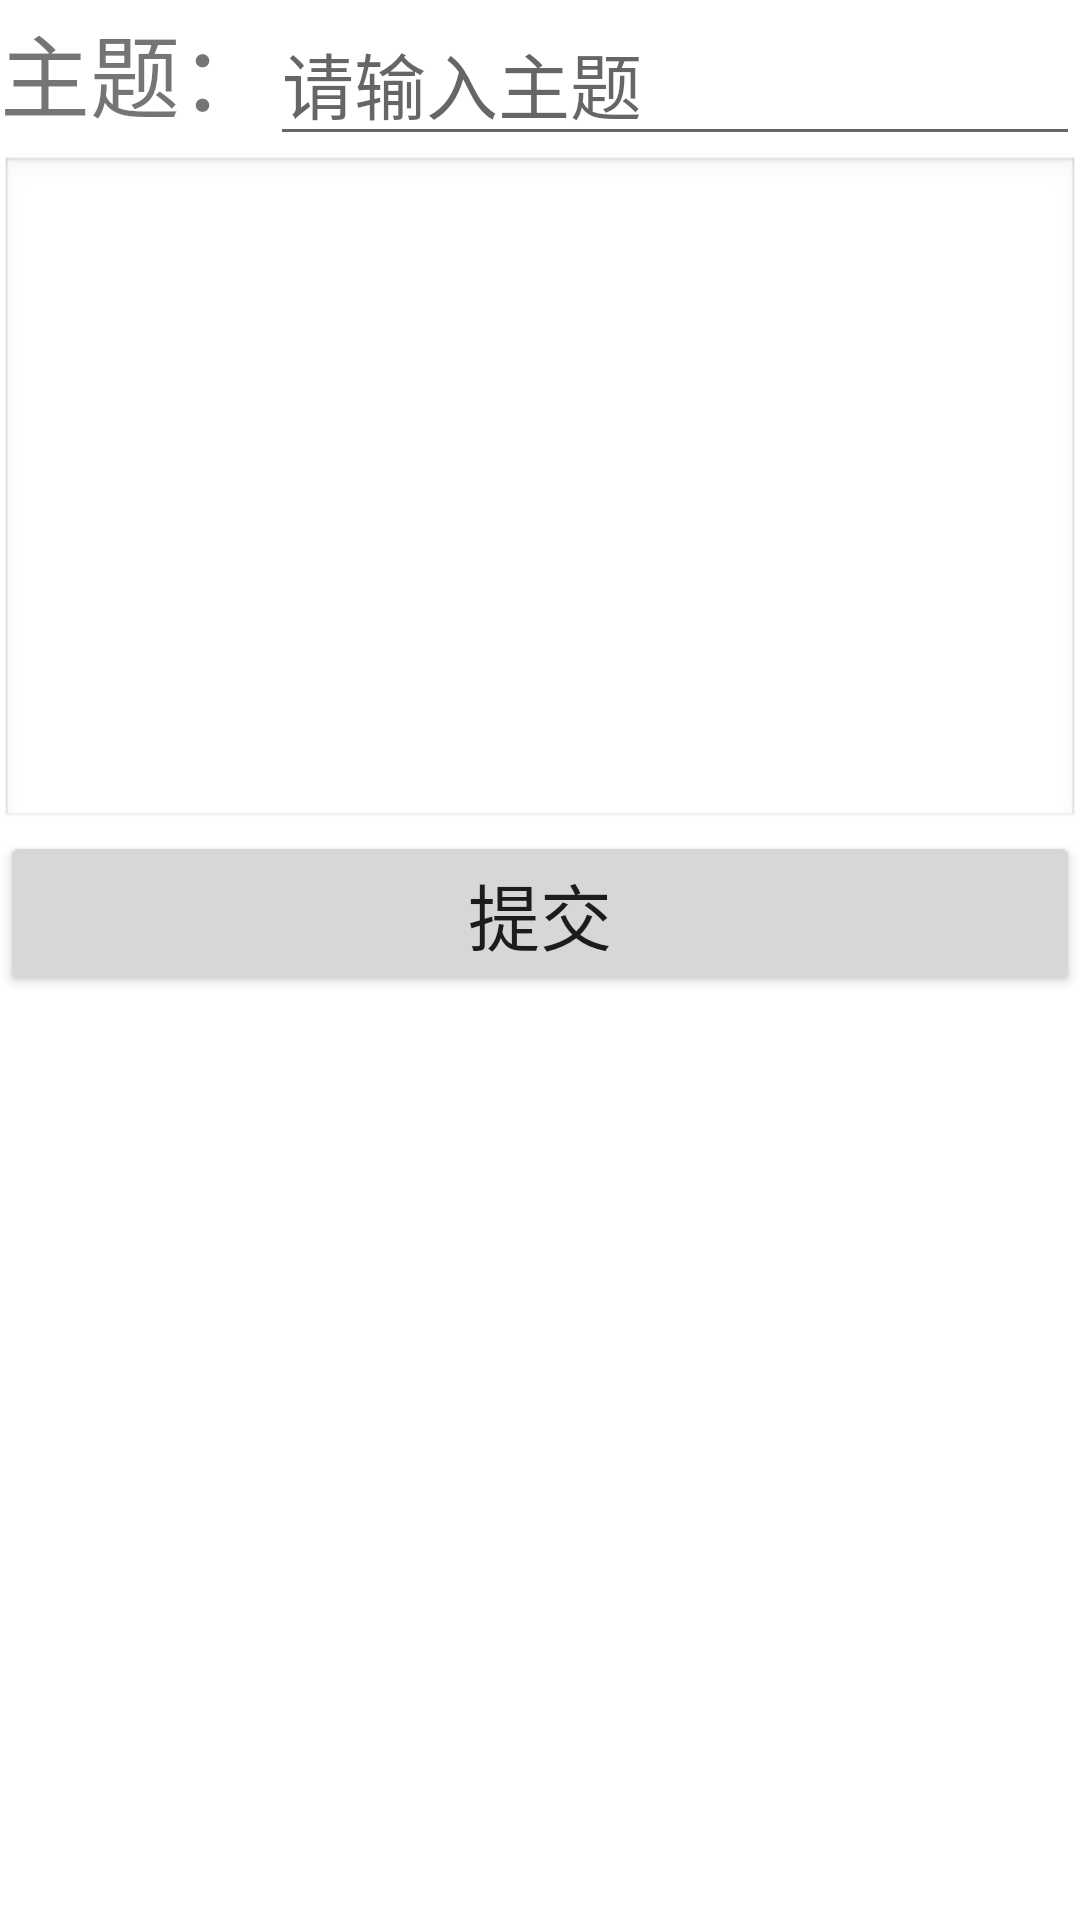

Reconstruct the res/layout file that produces this screen, plus the resources it refers to.
<!-- AndroidManifest.xml: application theme Theme.ILearn -->
<!-- res/layout/activity_write.xml -->
<?xml version="1.0" encoding="utf-8"?>
<LinearLayout xmlns:android="http://schemas.android.com/apk/res/android"
    xmlns:app="http://schemas.android.com/apk/res-auto"
    xmlns:tools="http://schemas.android.com/tools"
    android:layout_width="match_parent"
    android:layout_height="match_parent"
    android:orientation="vertical"
    tools:context=".Write">

    <LinearLayout
        android:layout_width="match_parent"
        android:layout_height="wrap_content">

        <TextView
            android:id="@+id/write_title"
            android:layout_width="wrap_content"
            android:layout_height="wrap_content"
            android:text="主题："
            android:textSize="30sp"
            tools:layout_editor_absoluteX="4dp"
            tools:layout_editor_absoluteY="15dp" />

        <EditText
            android:id="@+id/text_write_title"
            android:layout_width="match_parent"
            android:layout_height="wrap_content"
            android:ems="10"
            android:hint="请输入主题"
            android:inputType="textPersonName"
            android:textSize="24sp"
            tools:layout_editor_absoluteX="117dp" />
    </LinearLayout>

    <LinearLayout
        android:layout_width="match_parent"
        android:layout_height="match_parent"
        android:layout_weight="3"
        android:orientation="vertical">

        <EditText
            android:id="@+id/text_write_content"
            android:layout_width="fill_parent"
            android:layout_height="wrap_content"
            android:background="@android:drawable/edit_text"
            android:enabled="true"
            android:gravity="top"
            android:inputType="textMultiLine"
            android:maxLines="30"
            android:minLines="13"
            android:scrollbars="vertical" />
    </LinearLayout>

    <LinearLayout
        android:layout_width="match_parent"
        android:layout_height="match_parent"
        android:layout_weight="2"
        android:orientation="vertical">

        <Button
            android:id="@+id/btnWrite"
            android:layout_width="match_parent"
            android:layout_height="wrap_content"
            android:text="提交"
            android:textSize="24sp" />
    </LinearLayout>

</LinearLayout>
<!-- resources referenced by this layout -->
<resources>
  <style name="Theme.ILearn" parent="Theme.MaterialComponents.DayNight.DarkActionBar">
          
          <item name="colorPrimary">@color/purple_500</item>
          <item name="colorPrimaryVariant">@color/purple_700</item>
          <item name="colorOnPrimary">@color/white</item>
          
          <item name="colorSecondary">@color/teal_200</item>
          <item name="colorSecondaryVariant">@color/teal_700</item>
          <item name="colorOnSecondary">@color/black</item>
          
          <item name="android:statusBarColor" tools:targetApi="l">?attr/colorPrimaryVariant</item>
          
      </style>
  <!-- not gathered from this repository: default colours our renderer supplied (Android Studio template values) -->
  <color name="purple_500">#FF6200EE</color>
  <color name="purple_700">#FF3700B3</color>
  <color name="teal_200">#FF03DAC5</color>
  <color name="teal_700">#FF018786</color>
  <color name="black">#FF000000</color>
  <color name="white">#FFFFFFFF</color>
</resources>
